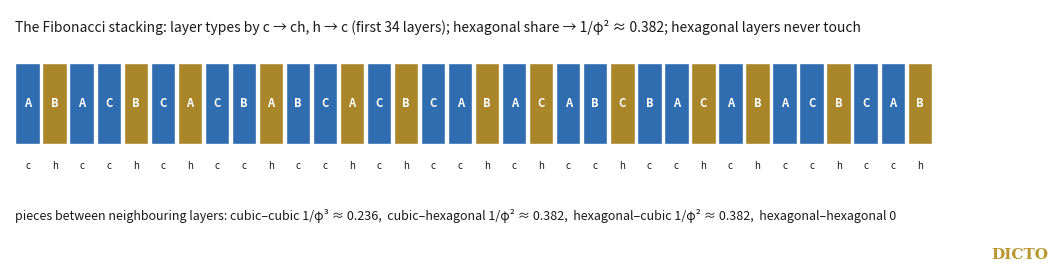

Python code for this plot:
# Figure of #69: the first 34 layers of the Fibonacci stacking (types c -> ch, h -> c), coloured by type, with their letters,
# and the shares of the three kinds of piece present (cc, ch, hc; never hh).
import os
import matplotlib; matplotlib.use('Agg')
import matplotlib.pyplot as plt
C_C, C_H, INK = '#2f6db0', '#a9862a', '#1a1a1a'
def fib(n):
    w = 'c'
    while len(w) < n: w = ''.join('ch' if x == 'c' else 'c' for x in w)
    return w[:n]
t = fib(34); s = [1]
for x in t[1:]: s.append(s[-1] if x == 'c' else -s[-1])
pos = [0]
for x in s[:-1]: pos.append((pos[-1] + x) % 3)
fig, ax = plt.subplots(figsize=(12, 2.9), dpi=200); ax.set_axis_off()
for k, (ty, p) in enumerate(zip(t, pos)):
    ax.add_patch(plt.Rectangle((k, 1), 0.9, 0.9, color=C_C if ty == 'c' else C_H, ec='white'))
    ax.text(k + 0.45, 1.45, 'ABC'[p], ha='center', va='center', color='white', fontsize=8, weight='bold')
    ax.text(k + 0.45, 0.75, ty, ha='center', va='center', color=INK, fontsize=7)
ax.text(0, 2.25, 'The Fibonacci stacking: layer types by c → ch, h → c (first 34 layers); hexagonal share → 1/φ² ≈ 0.382; hexagonal layers never touch',
        fontsize=10, color=INK)
ax.text(0, 0.15, 'pieces between neighbouring layers: cubic–cubic 1/φ³ ≈ 0.236,  cubic–hexagonal 1/φ² ≈ 0.382,  hexagonal–cubic 1/φ² ≈ 0.382,  hexagonal–hexagonal 0',
        fontsize=9, color=INK)
ax.set_xlim(-0.2, 34.2); ax.set_ylim(0, 2.5)
fig.text(0.99, 0.02, 'DICTO', color='#b8962e', fontsize=11, ha='right', family='serif', weight='bold')
out = os.path.expanduser('~/kres-tmp/fig69'); os.makedirs(out, exist_ok=True)
fig.savefig(os.path.join(out, 'fibonacci-stacking.png'), bbox_inches='tight', facecolor='white'); print('ok')
